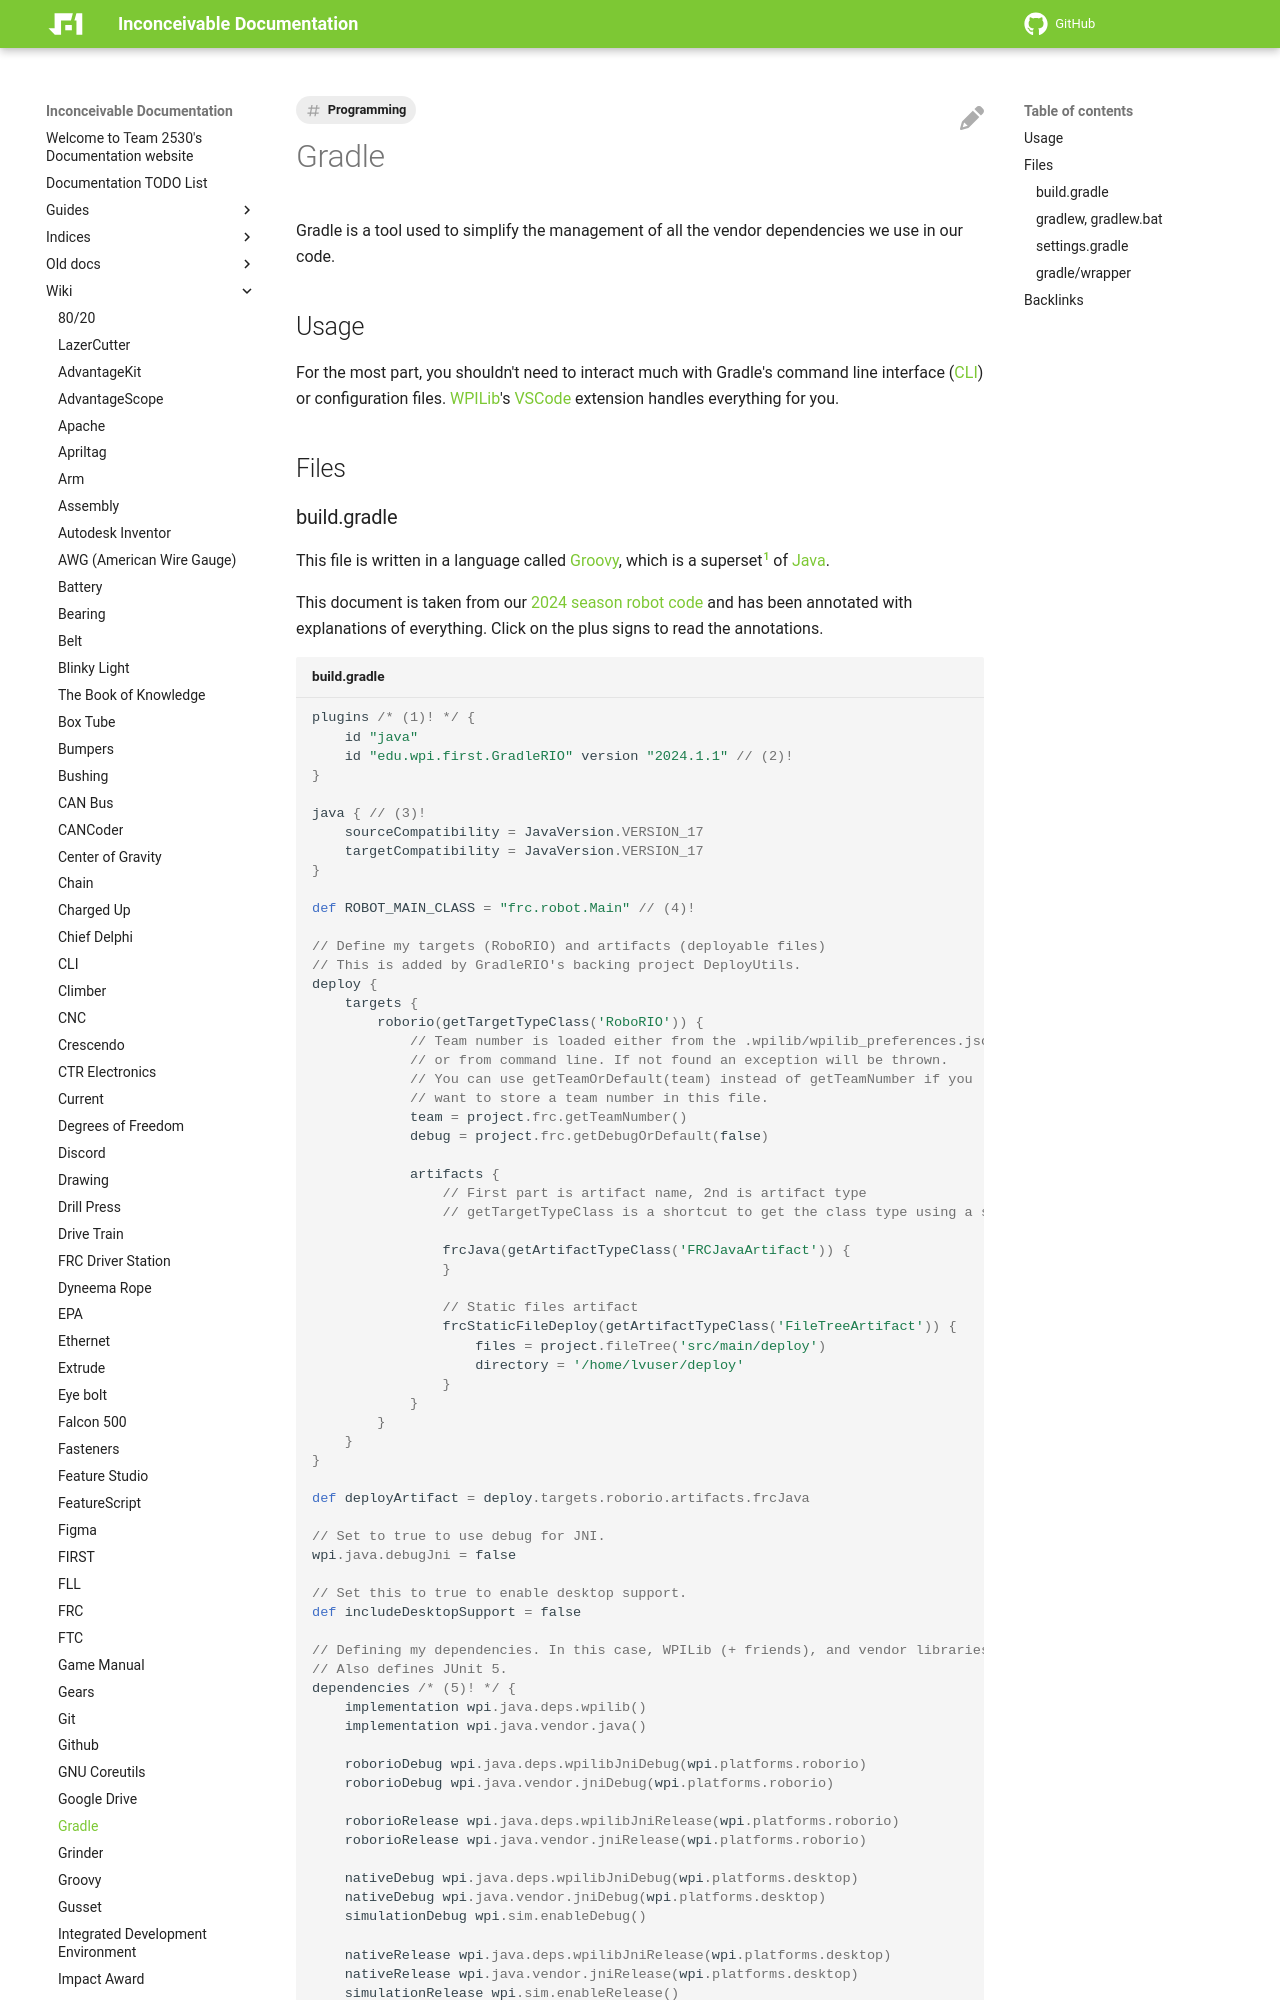

repository: Team2530/Documentation · page: wiki/gradle/index.html · generator: mkdocs

# Gradle

Gradle is a tool used to simplify the management of all the vendor dependencies we use in our code.

## Usage

For the most part, you shouldn't need to interact much with Gradle's command line interface ([[CLI]]) or configuration files. [[WPILib]]'s [[VSCode]] extension handles everything for you.

## Files
